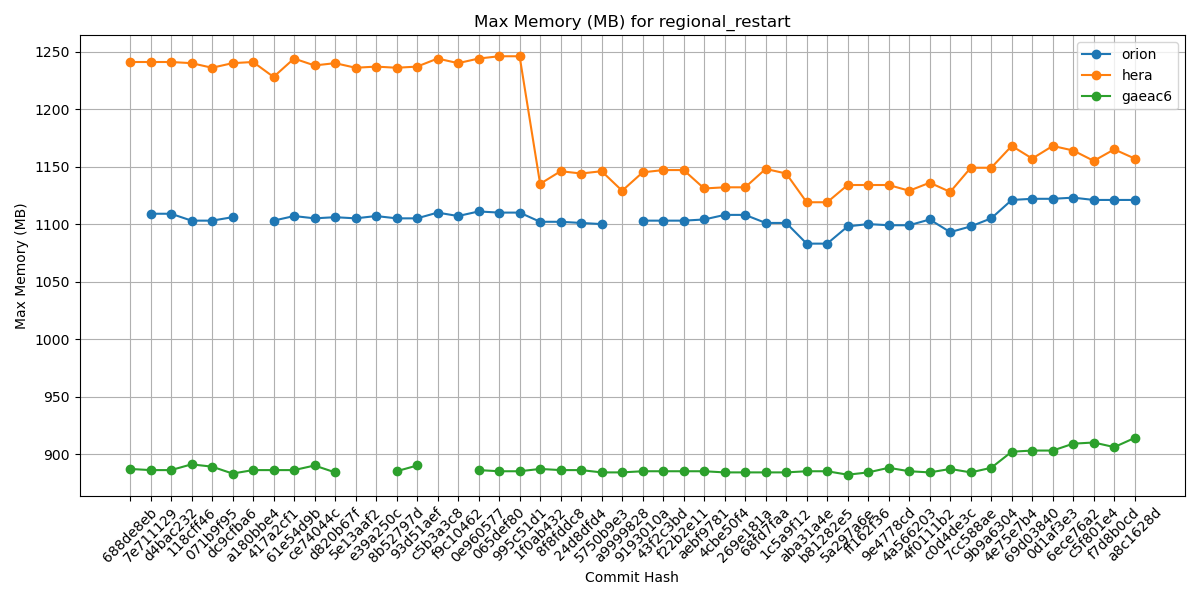

Values plotted in this chart, from the file beside it:
Hash, orion, hera, gaeac6
688de8eb, , 1241, 887
7e711129, 1109, 1241, 886
d4bac232, 1109, 1241, 886
118cff46, 1103, 1240, 891
071b9f95, 1103, 1236, 889
dc9cfba6, 1106, 1240, 883
a180bbe4, , 1241, 886
417a2cf1, 1103, 1228, 886
61e54d9b, 1107, 1244, 886
ce74044c, 1105, 1238, 890
d820b67f, 1106, 1240, 884
5e13aaf2, 1105, 1236, 
e39a250c, 1107, 1237, 
8b52797d, 1105, 1236, 885
93d51aef, 1105, 1237, 890
c5b3a3c8, 1110, 1244, 
f9c10462, 1107, 1240, 
0e960577, 1111, 1244, 886
065def80, 1110, 1246, 885
995c51d1, 1110, 1246, 885
1f0ab432, 1102, 1135, 887
8f8fddc8, 1102, 1146, 886
24d8dfd4, 1101, 1144, 886
5750b9e3, 1100, 1146, 884
a9999828, , 1129, 884
9193010a, 1103, 1145, 885
43f2c3bd, 1103, 1147, 885
f22b2e11, 1103, 1147, 885
aebf9781, 1104, 1131, 885
4cbe50f4, 1108, 1132, 884
269e181a, 1108, 1132, 884
68fd7faa, 1101, 1148, 884
1c5a9f12, 1101, 1144, 884
aba31a4e, 1083, 1119, 885
b81282e5, 1083, 1119, 885
5a297a6e, 1098, 1134, 882
ff162f36, 1100, 1134, 884
9e4778cd, 1099, 1134, 888
4a566203, 1099, 1129, 885
4f0111b2, 1104, 1136, 884
c0d4de3c, 1093, 1128, 887
7cc588ae, 1098, 1149, 884
9b9a6304, 1105, 1149, 888
4e75e7b4, 1121, 1168, 902
69d03840, 1122, 1157, 903
0d1af3e3, 1122, 1168, 903
6ece76a2, 1123, 1164, 909
c5f801e4, 1121, 1155, 910
f7d8b0cd, 1121, 1165, 906
a8c1628d, 1121, 1157, 914
